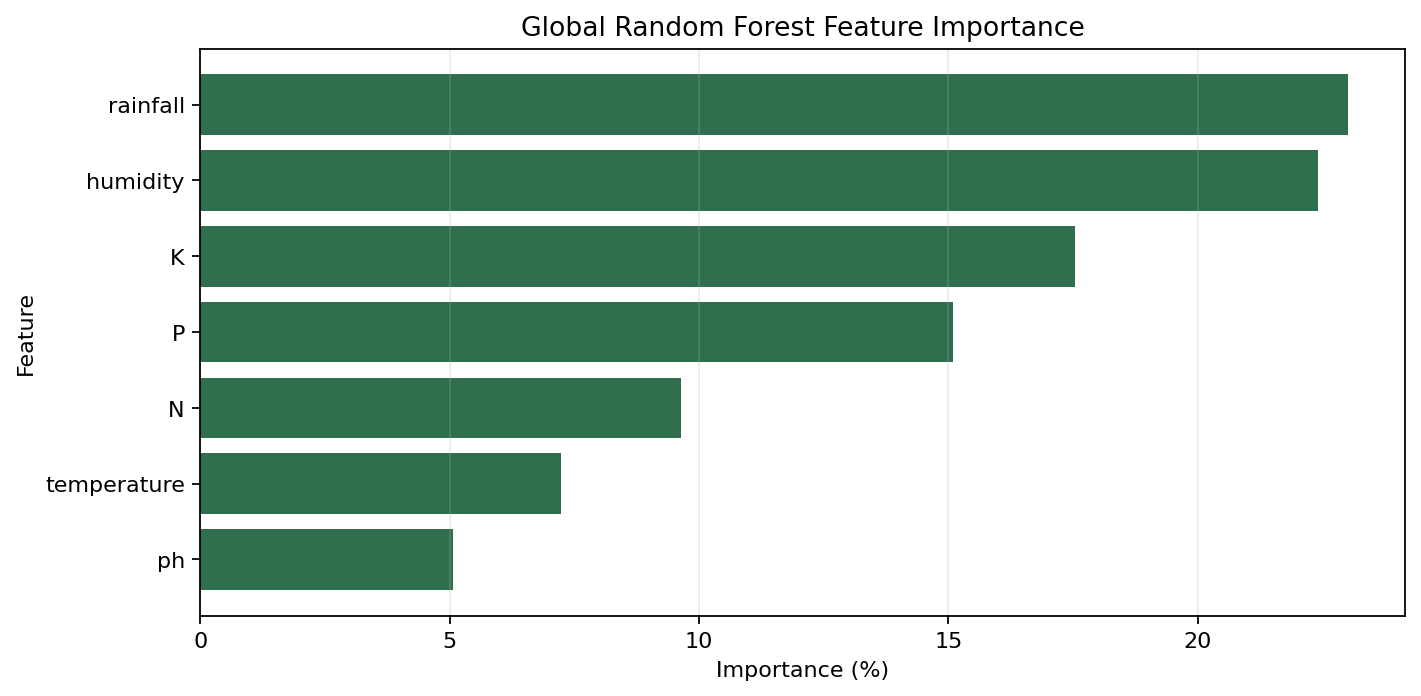

The data file committed next to this chart (first rows):
feature, importance, importance_percent
rainfall, 0.2302, 23.02
humidity, 0.2242, 22.42
K, 0.1754, 17.54
P, 0.1508, 15.08
N, 0.09636, 9.636
temperature, 0.07238, 7.238
ph, 0.05061, 5.061
